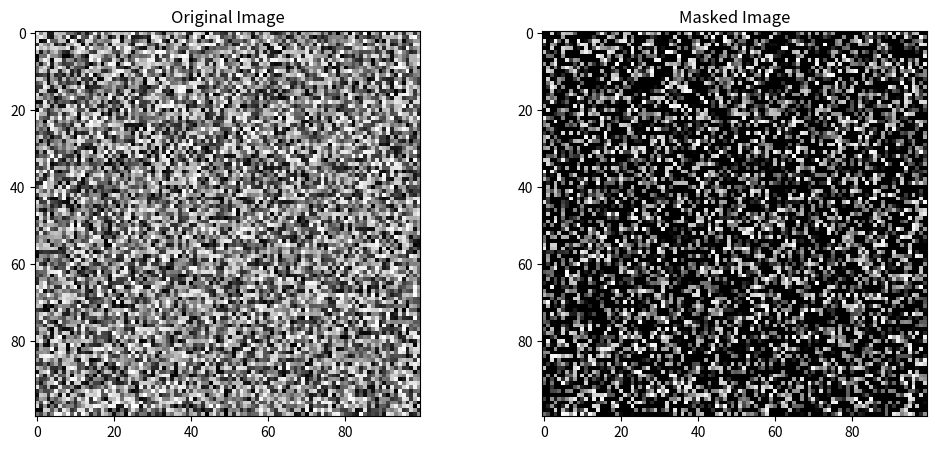

Generate this figure with matplotlib:
import matplotlib.pyplot as plt
import numpy as np

# Simulated large image (2D array) using NumPy
image = np.random.rand(100, 100)

# Simulated mask (binary matrix) using NumPy
mask = np.random.randint(0, 2, size=(100, 100))

# Compute Hadamard product
masked_image = image * mask

# Plot original image and masked image
fig, ax = plt.subplots(1, 2, figsize=(12, 5))
ax[0].imshow(image, cmap='gray')
ax[0].set_title('Original Image')
ax[1].imshow(masked_image, cmap='gray')
ax[1].set_title('Masked Image')
plt.show()